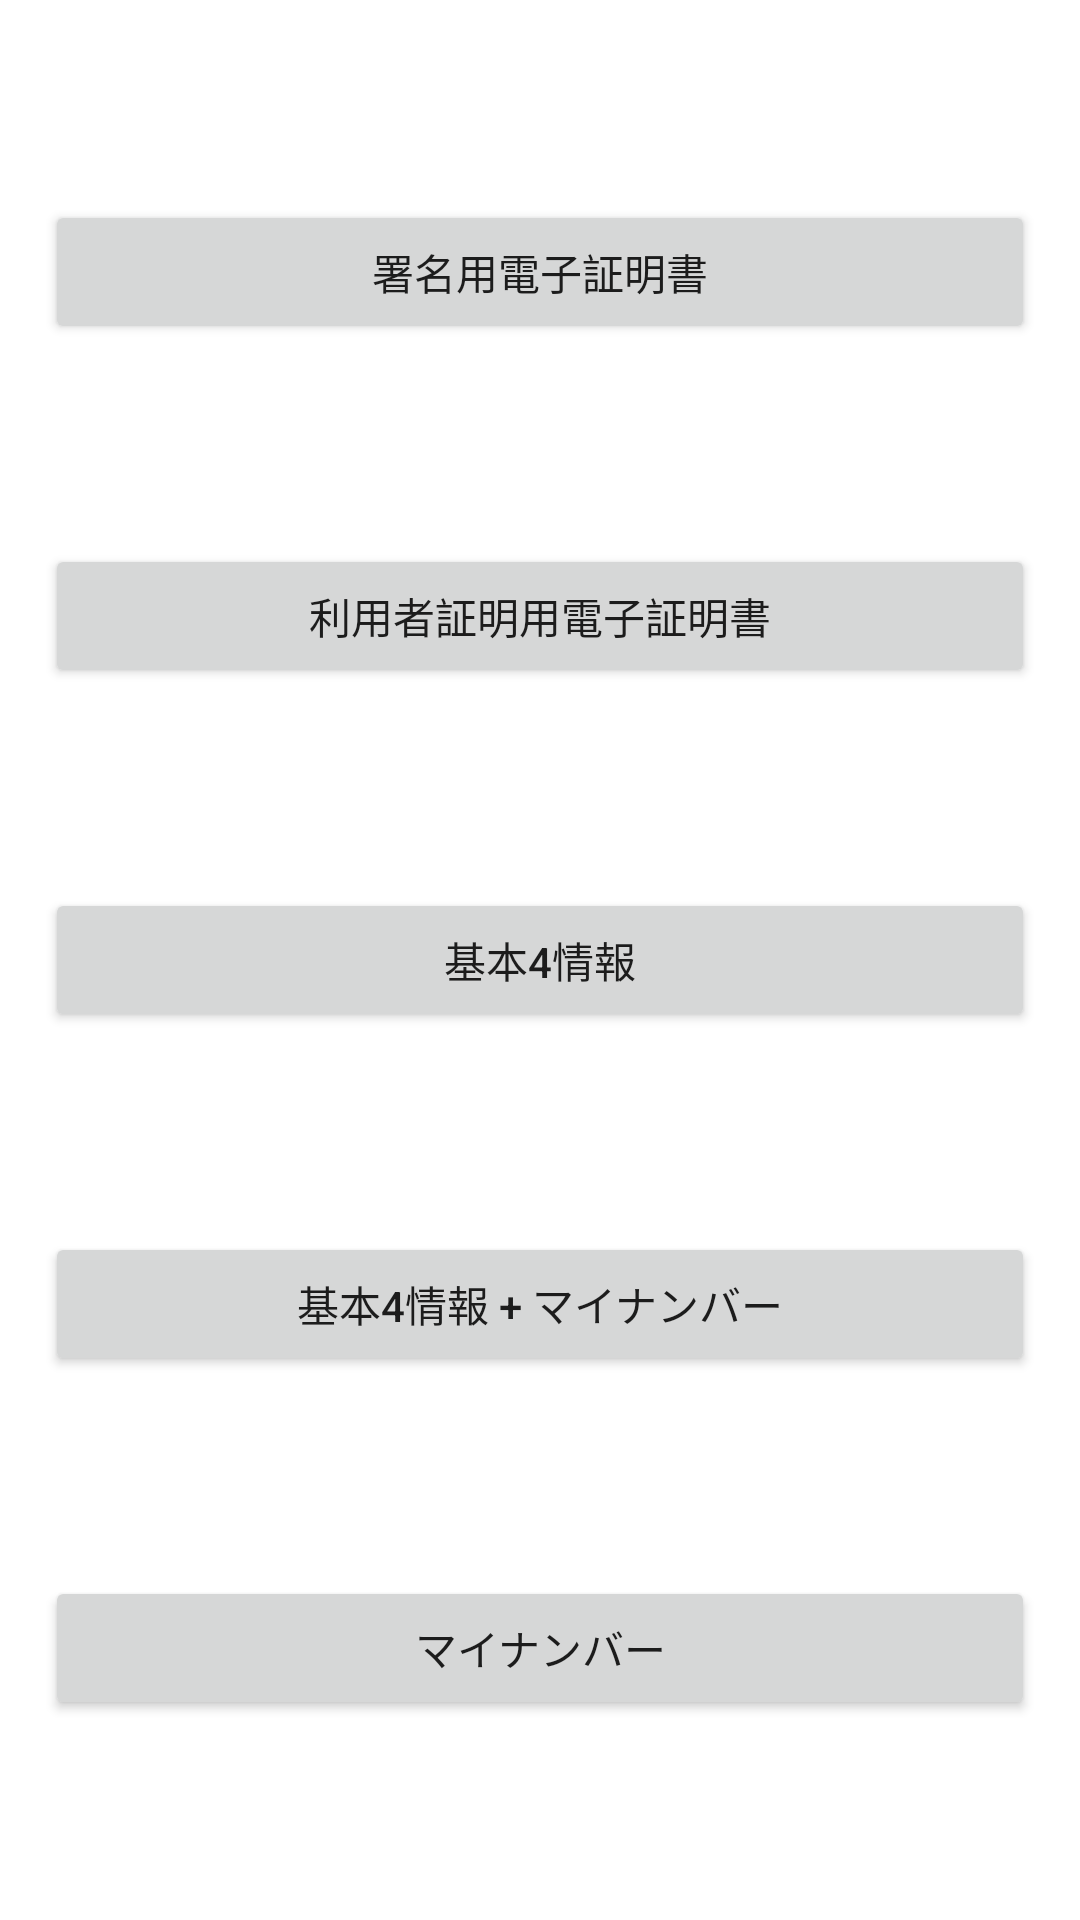

Produce the Android XML layout that renders to this screen, including the resource entries it uses.
<!-- AndroidManifest.xml: application theme Theme.CryptFileShare -->
<!-- res/layout/activity_launch.xml -->
<?xml version="1.0" encoding="utf-8"?>
<androidx.constraintlayout.widget.ConstraintLayout xmlns:android="http://schemas.android.com/apk/res/android"
        android:layout_width="match_parent"
        android:layout_height="match_parent"
        xmlns:app="http://schemas.android.com/apk/res-auto"
        android:paddingHorizontal="15dp">

    <Button
            app:layout_constraintVertical_chainStyle="spread"
            android:id="@+id/sign"
            app:layout_constraintTop_toTopOf="parent"
            app:layout_constraintBottom_toTopOf="@id/auth"
            android:layout_width="match_parent"
            android:layout_height="wrap_content"
            android:text="署名用電子証明書" />

    <Button
            android:id="@+id/auth"
            android:layout_width="match_parent"
            android:layout_height="wrap_content"
            app:layout_constraintTop_toBottomOf="@+id/sign"
            app:layout_constraintBottom_toTopOf="@id/attrs_basic"
            android:text="利用者証明用電子証明書" />
    <Button
            android:id="@+id/attrs_basic"
            android:layout_width="match_parent"
            android:layout_height="wrap_content"
            app:layout_constraintTop_toBottomOf="@+id/auth"
            app:layout_constraintBottom_toTopOf="@id/attrs_full"
            android:text="基本4情報" />
    <Button
            android:id="@+id/attrs_full"
            android:layout_width="match_parent"
            android:layout_height="wrap_content"
            app:layout_constraintTop_toBottomOf="@+id/auth"
            app:layout_constraintBottom_toBottomOf="parent"
            android:text="基本4情報 + マイナンバー" />
    <Button
            android:id="@+id/attrs_mynum"
            android:layout_width="match_parent"
            android:layout_height="wrap_content"
            app:layout_constraintTop_toBottomOf="@+id/attrs_full"
            app:layout_constraintBottom_toBottomOf="parent"
            android:text="マイナンバー" />
</androidx.constraintlayout.widget.ConstraintLayout>
<!-- resources referenced by this layout -->
<resources>
  <style name="Theme.CryptFileShare" parent="Theme.MaterialComponents.DayNight.DarkActionBar">
          
          <item name="colorPrimary">@color/purple_500</item>
          <item name="colorPrimaryVariant">@color/purple_700</item>
          <item name="colorOnPrimary">@color/white</item>
          
          <item name="colorSecondary">@color/teal_200</item>
          <item name="colorSecondaryVariant">@color/teal_700</item>
          <item name="colorOnSecondary">@color/black</item>
          
          <item name="android:statusBarColor" tools:targetApi="l">?attr/colorPrimaryVariant</item>
          
      </style>
  <!-- not gathered from this repository: default colours our renderer supplied (Android Studio template values) -->
  <color name="purple_500">#FF6200EE</color>
  <color name="purple_700">#FF3700B3</color>
  <color name="teal_200">#FF03DAC5</color>
  <color name="teal_700">#FF018786</color>
  <color name="black">#FF000000</color>
  <color name="white">#FFFFFFFF</color>
</resources>
